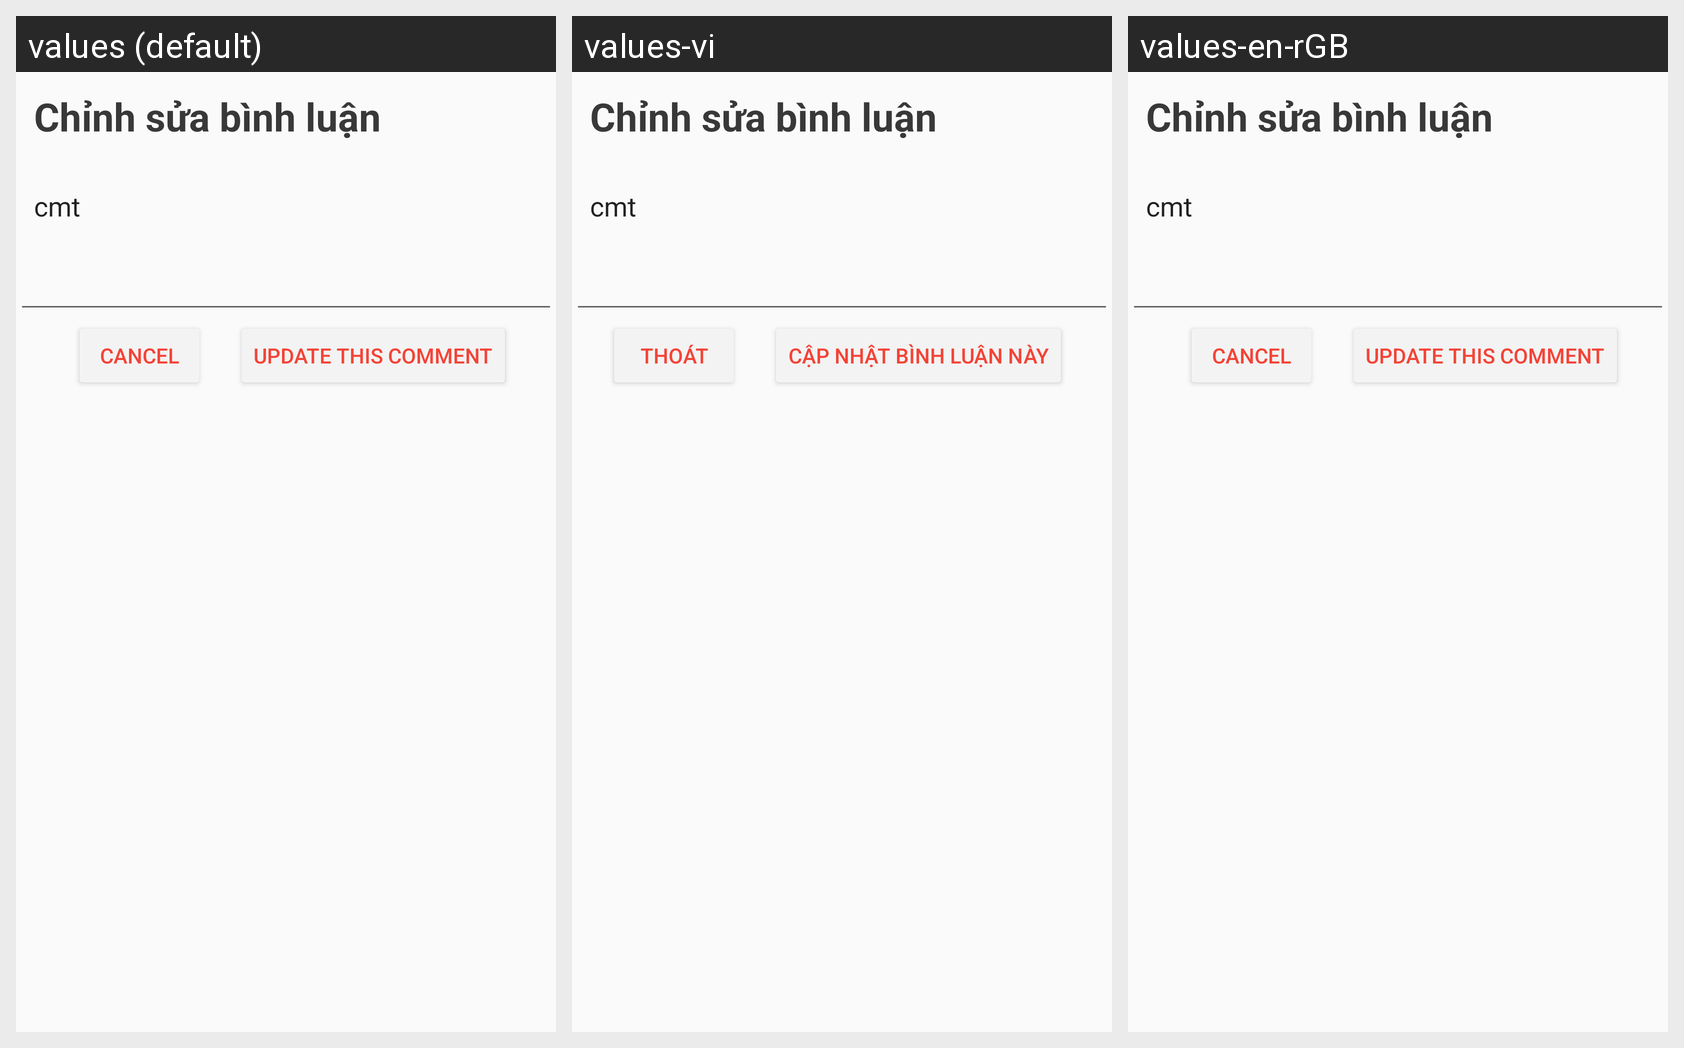

Here is an Android app screen in its default locale and in the app's own translations. Write out the translated-string differences for the strings that appear on this screen.
Android screen res/layout/dialog_update_comment_of_user.xml rendered under 3 locales, left to right: values (default), values-vi, values-en-rGB. Device: Nexus 5 (rendered at 1080×1920; each locale shown at half size, 540×960, under a caption strip naming it); theme AppTheme.
Strings drawn on this screen, with the default value and each locale's value (text and hints the layout hard-codes, and strings that could not be matched under every locale, appear in the picture but are not listed):

chu_cancel
  values: Cancel
  values-vi: Thoát
  values-en-rGB: Cancel  [not translated; the default value is used]

chu_cap_nhat_binh_luan_nay
  values: Update This Comment
  values-vi: Cập nhật bình luận này
  values-en-rGB: Update This Comment
